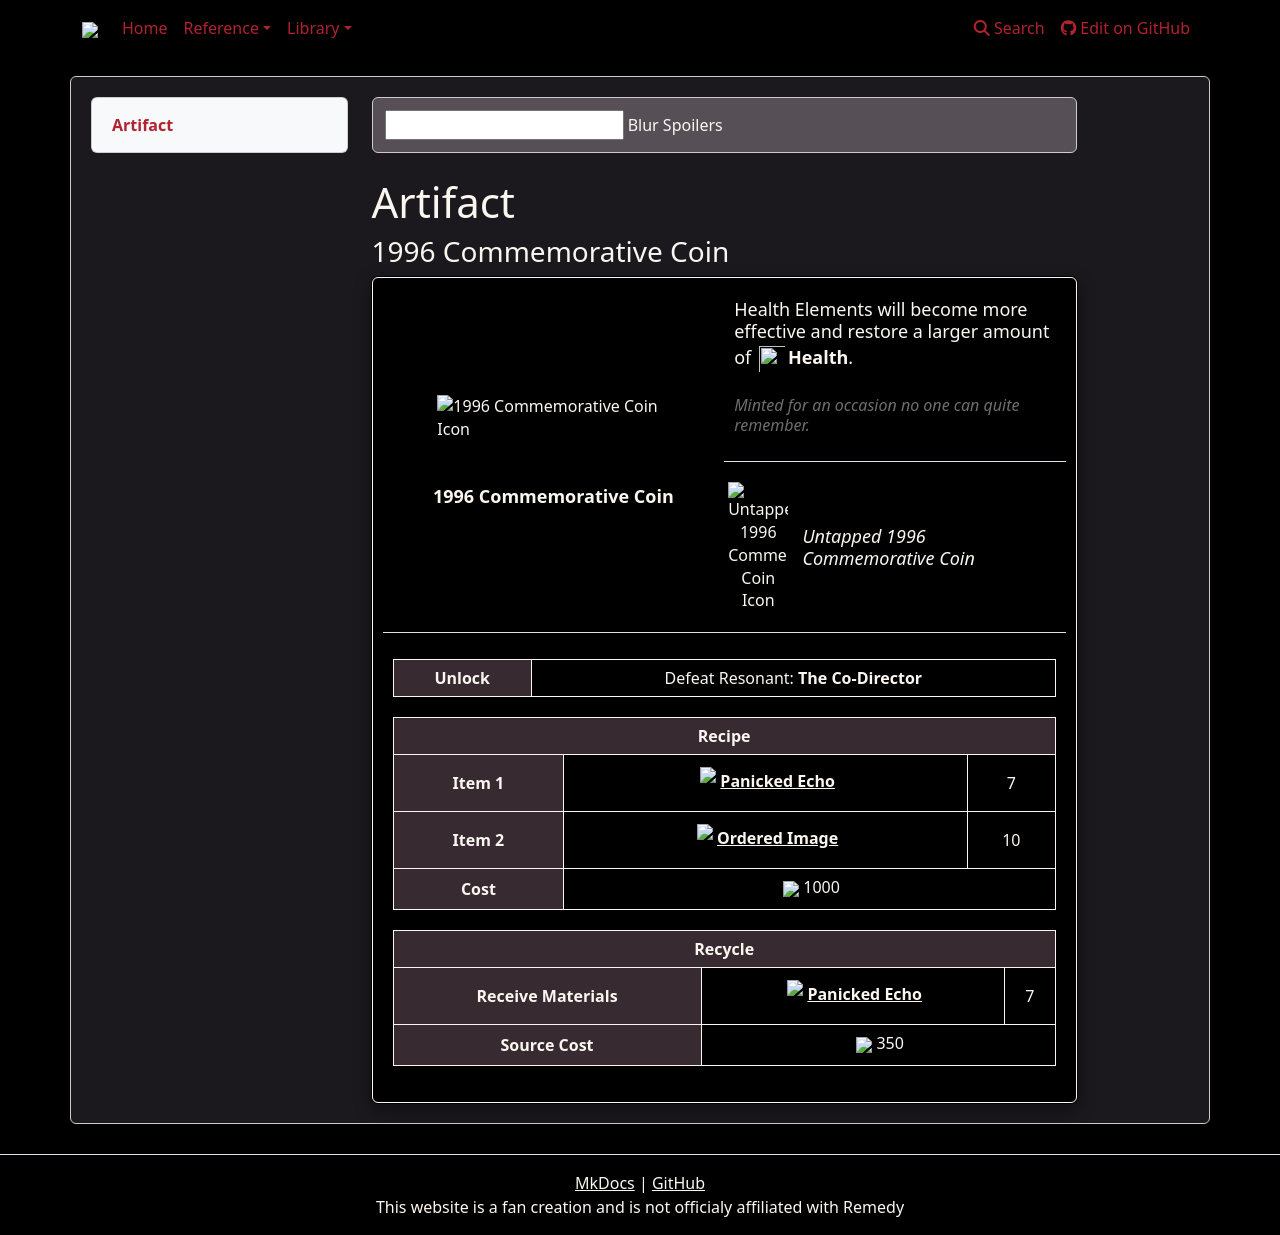

repository: weslo-stem/control-resonant-reference · page: reference/items/artifacts/1996-commemorative-coin/index.html · generator: mkdocs

# Artifact 
### 1996 Commemorative Coin

{% from "reference/items/artifacts/artifactpage.html" import artifactPage %}


{{ artifactPage('tables/artifacts.csv', '1996 Commemorative Coin') }}
